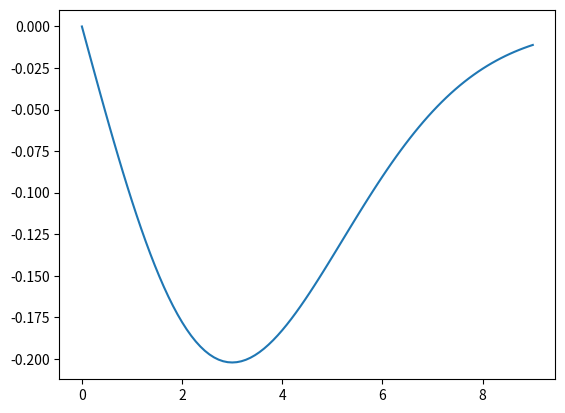

Recreate this plot in Python.
# Numpy
# Typing
from numpy import ndarray
# Numpy array
from numpy import array, append, zeros, ones, where, linspace, arange, searchsorted
# Numpy common math function
from numpy import exp, sqrt, arctan2, cos, sin, angle, radians, sign, log, ceil
# Numpy constant
from numpy import pi, logical_and



def gaussianFunc (x, *p)->ndarray:
    """
    x: array like, shape (n,)\n
    p: parameters\n
        p[0]: amp\n
        p[1]: sigma\n
        p[2]: peak position\n
    """

    return p[0] *exp( -( (x-p[2]) /p[1] )**2 /2)
def derivativeGaussianFunc (x, *p)->ndarray:
    """
    return derivative Gaussian
    x: array like, shape (n,) \n
    p: parameters \n
        p[0]: amp \n
        p[1]: sigma \n
        p[2]: peak position \n 
    """

    if p[1] != 0. :
        return -p[0] / p[1]**2 *(x-p[2]) *exp( -( (x-p[2]) /p[1] )**2 /2)
    else :
        return zeros(len(x))

def constFunc (x, *p)->ndarray:
    """
    return constant array
    x: array like, shape (n,) \n
    p[0]: value \n
    """
    return p[0]*ones(len(x))

def rectPulseFunc (x, *p)->ndarray:
    """
    return constant array
    x: array like, shape (n,) \n
    p[0]: amp \n
    p[1]: width \n
    p[2]: start \n
    """
    condition = logical_and(abs(x)>=p[2], abs(x)<=(p[1]+p[2]))
    #print(condition)
    return where(condition, p[0], 0)

def GERP (x, *p)->ndarray:
    """
    return Gaussian Edge Rectangular Pulse array
    x: array like, shape (n,) \n
    p[0]: amp \n
    p[1]: width \n
    p[2]: start \n
    p[3]: edge width \n
    p[4]: edge sigma \n
    """
    amp = p[0]
    width = p[1]
    edgeLength = p[3]
    flat_start = p[2]
    peakLength = edgeLength*2
    flatLength = x -peakLength
    peakSigma = peakLength

    startPos = edgeLength
    endPos = startPos +flatLength

    startEdge = [ p[0], p[4], startPos ]
    gaussUp = where( relativeTime<startPos, gaussianFunc(x, startEdge),0. )
    endEdge = [ flatHieght, peakSigma, endPos ]
    gaussDn = where( relativeTime>endPos, gaussianFunc(relativeTime, endEdge),0. )
    step = where( (relativeTime>=startPos) & (relativeTime<=endPos), constFunc(relativeTime, [flatHieght]),0. )
    return gaussUp +step +gaussDn
def linearFunc (t, *p)->ndarray:
    """
    return constant array
    x: array like, shape (n,) \n
    p[0]: slope \n
    p[1]: intersection \n
    """
    return p[0]*t+p[1]

def DRAGFunc ( t, *p )->ndarray:
    """
    return gaussian +1j*derivative Gaussian\n
    x: array like, shape (n,), the element is complex number \n
    p[0]: amp \n
    p[1]: sigma \n
    p[2]: peak position \n
    p[3]: derivative Gaussian amplitude ratio \n
    """
    gaussParas = (p[0],p[1],p[2])
    return gaussianFunc( t, *gaussParas )+ 1j*p[3]*derivativeGaussianFunc( t, *gaussParas )

if __name__ == '__main__':
    from numpy import linspace
    import matplotlib.pyplot as plt

    x = linspace(0,9,100)
    p = (1,3,0)
    plt.plot(x,derivativeGaussianFunc(x,*p))
    plt.show()